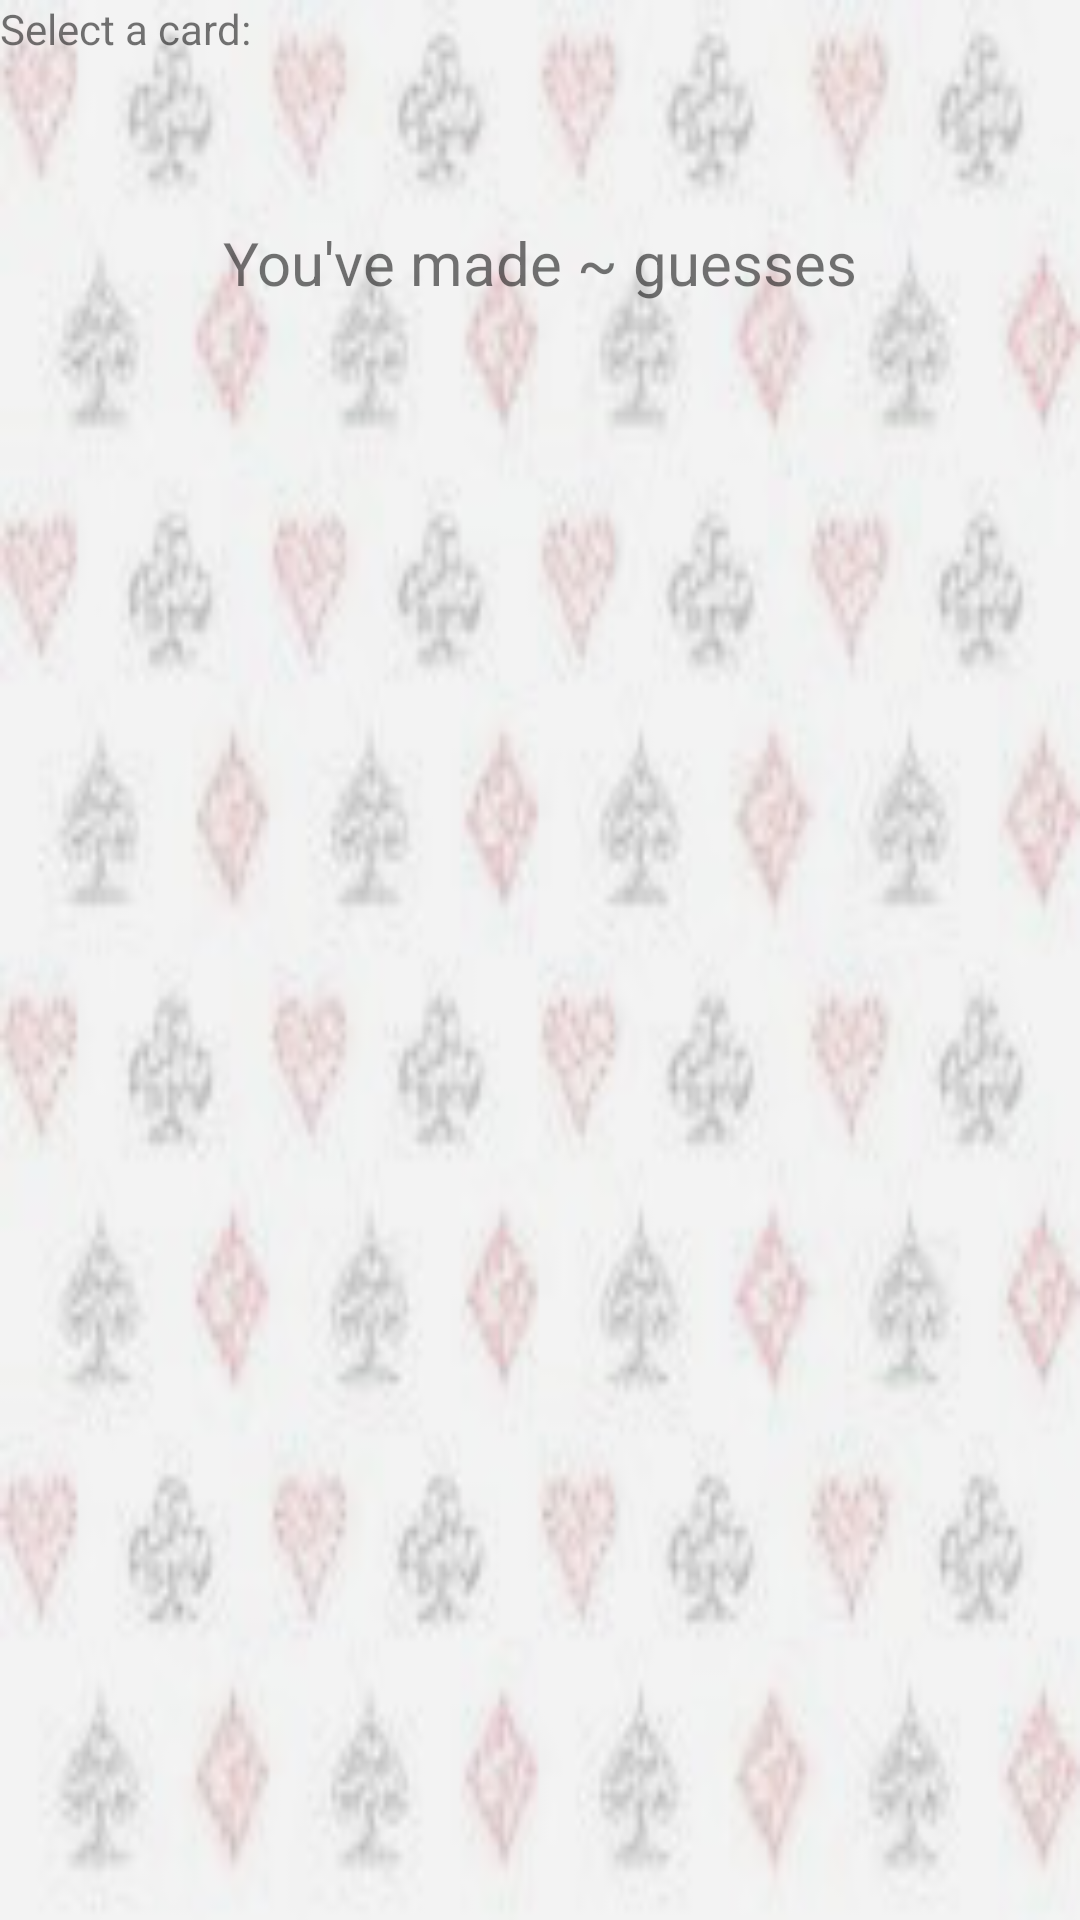

Here is an Android app screen rendered from its layout file. Give the layout XML and the strings, colors and styles it references.
<!-- AndroidManifest.xml: application theme Theme.CSTMemoryMatch -->
<!-- res/layout/activity_main.xml -->
<?xml version="1.0" encoding="utf-8"?>
<LinearLayout xmlns:android="http://schemas.android.com/apk/res/android"
    xmlns:app="http://schemas.android.com/apk/res-auto"
    xmlns:tools="http://schemas.android.com/tools"
    android:layout_width="match_parent"
    android:layout_height="match_parent"
    android:orientation="vertical"
    android:background="@drawable/backgroundcards2"
    tools:context=".MainActivity" >

    <LinearLayout
        android:layout_width="match_parent"
        android:layout_height="wrap_content"
        android:orientation="horizontal">

        <TextView
            android:id="@+id/txtSelCard"
            android:layout_width="match_parent"
            android:layout_height="wrap_content"
            android:text="Select a card: " />
    </LinearLayout>

    <LinearLayout
        android:layout_width="match_parent"
        android:layout_height="wrap_content"
        android:orientation="horizontal"
        android:layout_marginTop="10dp">

        <ImageView
            android:id="@+id/card0"
            android:layout_width="wrap_content"
            android:layout_height="wrap_content"
            android:layout_weight="1"
            tools:srcCompat="@tools:sample/avatars" />

        <ImageView
            android:id="@+id/card1"
            android:layout_width="wrap_content"
            android:layout_height="wrap_content"
            android:layout_weight="1"
            tools:srcCompat="@tools:sample/avatars" />

        <ImageView
            android:id="@+id/card2"
            android:layout_width="wrap_content"
            android:layout_height="wrap_content"
            android:layout_weight="1"
            tools:srcCompat="@tools:sample/avatars" />

        <ImageView
            android:id="@+id/card3"
            android:layout_width="wrap_content"
            android:layout_height="wrap_content"
            android:layout_weight="1"
            tools:srcCompat="@tools:sample/avatars" />

    </LinearLayout>

    <LinearLayout
        android:layout_width="match_parent"
        android:layout_height="wrap_content"
        android:orientation="horizontal"
        android:layout_marginTop="10dp">

        <ImageView
            android:id="@+id/card4"
            android:layout_width="wrap_content"
            android:layout_height="wrap_content"
            android:layout_weight="1"
            tools:srcCompat="@tools:sample/avatars" />

        <ImageView
            android:id="@+id/card5"
            android:layout_width="wrap_content"
            android:layout_height="wrap_content"
            android:layout_weight="1"
            tools:srcCompat="@tools:sample/avatars" />

        <ImageView
            android:id="@+id/card6"
            android:layout_width="wrap_content"
            android:layout_height="wrap_content"
            android:layout_weight="1"
            tools:srcCompat="@tools:sample/avatars" />

        <ImageView
            android:id="@+id/card7"
            android:layout_width="wrap_content"
            android:layout_height="wrap_content"
            android:layout_weight="1"
            tools:srcCompat="@tools:sample/avatars" />
    </LinearLayout>

    <LinearLayout
        android:layout_width="match_parent"
        android:layout_height="wrap_content"
        android:orientation="horizontal"
        android:layout_marginTop="10dp">

        <ImageView
            android:id="@+id/card8"
            android:layout_width="wrap_content"
            android:layout_height="wrap_content"
            android:layout_weight="1"
            tools:srcCompat="@tools:sample/avatars" />

        <ImageView
            android:id="@+id/card9"
            android:layout_width="wrap_content"
            android:layout_height="wrap_content"
            android:layout_weight="1"
            tools:srcCompat="@tools:sample/avatars" />

        <ImageView
            android:id="@+id/card10"
            android:layout_width="wrap_content"
            android:layout_height="wrap_content"
            android:layout_weight="1"
            tools:srcCompat="@tools:sample/avatars" />

        <ImageView
            android:id="@+id/card11"
            android:layout_width="wrap_content"
            android:layout_height="wrap_content"
            android:layout_weight="1"
            tools:srcCompat="@tools:sample/avatars" />
    </LinearLayout>

    <LinearLayout
        android:layout_width="match_parent"
        android:layout_height="wrap_content"
        android:gravity="center"
        android:orientation="vertical">

        <TextView
            android:id="@+id/txtGuesses"
            android:layout_width="wrap_content"
            android:layout_height="wrap_content"
            android:layout_marginTop="25dp"
            android:layout_weight="1"
            android:text="You've made ~ guesses"
            android:textSize="20sp" />
    </LinearLayout>
</LinearLayout>
<!-- resources referenced by this layout -->
<resources>
  <!-- drawable backgroundcards2: jpg bitmap (drawable, 12300 bytes) -->
  <style name="Theme.CSTMemoryMatch" parent="Theme.MaterialComponents.DayNight.DarkActionBar">
          
          <item name="colorPrimary">@color/purple_500</item>
          <item name="colorPrimaryVariant">@color/purple_700</item>
          <item name="colorOnPrimary">@color/white</item>
          
          <item name="colorSecondary">@color/teal_200</item>
          <item name="colorSecondaryVariant">@color/teal_700</item>
          <item name="colorOnSecondary">@color/black</item>
          
          <item name="android:statusBarColor" tools:targetApi="l">?attr/colorPrimaryVariant</item>
          
      </style>
  <!-- not gathered from this repository: default colours our renderer supplied (Android Studio template values) -->
  <color name="purple_500">#FF6200EE</color>
  <color name="purple_700">#FF3700B3</color>
  <color name="teal_200">#FF03DAC5</color>
  <color name="teal_700">#FF018786</color>
  <color name="black">#FF000000</color>
  <color name="white">#FFFFFFFF</color>
</resources>
